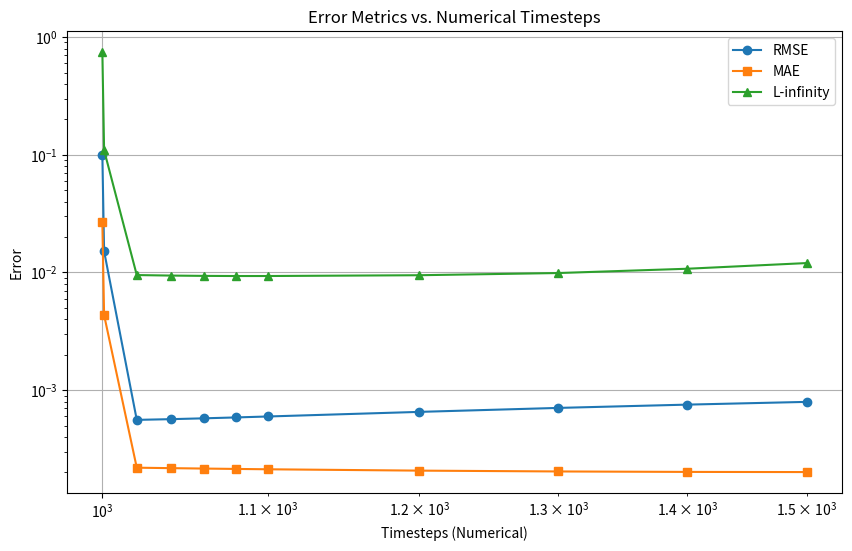

Python code for this plot:
import numpy as np
import matplotlib.pyplot as plt
from scipy.optimize import root

# Root and analytical solution functions
def root_equation(b_k, B):
    return np.tan(b_k) - 3 * b_k / (3 + B * b_k**2)

def find_roots(B):
    initial_guesses = np.linspace(0, 1000, 10000)
    roots = []
    for guess in initial_guesses:
        sol = root(root_equation, guess, args=(B,))
        if sol.success and np.abs(root_equation(sol.x[0], B)) < 1e-5:
            if len(roots) == 0 or all(np.abs(sol.x[0] - r) > 1e-2 for r in roots):
                roots.append(sol.x[0])
    return np.array(roots)

# Parameters
tau_max = 0.2
gridsteps = 51
alpha = 1
delta_xi = 1 / (gridsteps - 1)
B = 2  # Fixed B for this analysis

# High-resolution analytical solution
timesteps_analytical = 5000  # Very high timestep count for analytical solution
delta_tau_analytical = tau_max / timesteps_analytical
tau_analytical = np.linspace(0, tau_max, timesteps_analytical + 1)
b_k_values = find_roots(B)
Theta_f = np.zeros_like(tau_analytical)
for k in range(1, len(b_k_values)):
    b_k = b_k_values[k]
    Theta_f += 6 * B * np.exp(-b_k**2 * tau_analytical) / (9 * (1 + B) + B**2 * b_k**2)
Theta_f += B / (1 + B)
analytical_solution = (1 + B) * (1 - Theta_f)

# Different timesteps for numerical solution
timesteps_list = [1000, 1001, 1020, 1040, 1060, 1080, 1100, 1200, 1300, 1400, 1500]
error_metrics = {"Timesteps": [], "RMSE": [], "MAE": [], "L-infinity": []}

for timesteps in timesteps_list:
    delta_tau = tau_max / timesteps
    tau = np.linspace(0, tau_max, timesteps + 1)

    # Numerical solution
    Fo = alpha * delta_tau / delta_xi**2
    T_s = np.zeros(gridsteps)
    T_l = 1.0
    theta_l_all = [T_l]

    for _ in range(timesteps):
        T_s_new = np.zeros_like(T_s)
        for i in range(gridsteps):
            if i == 0:
                T_s_new[i] = T_s[i+1]
            elif i == gridsteps-1:
                T_s_new[i] = T_l
            else:
                xi = i * delta_xi
                xi_plus_half = xi + delta_xi / 2
                xi_minus_half = xi - delta_xi / 2
                xi2_term = Fo * ((xi_plus_half**2) * T_s[i + 1]
                                 - (xi_plus_half**2 + xi_minus_half**2) * T_s[i]
                                 + (xi_minus_half**2) * T_s[i - 1])
                T_s_new[i] = T_s[i] + (1 / (xi**2 if xi != 0 else 1)) * xi2_term
        T_s = T_s_new.copy()
        interaction_term = (-3 * delta_tau / (B * 2 * delta_xi)) * (
            3 * T_s[-1] - 4 * T_s[-2] + T_s[-3])
        T_l += interaction_term
        theta_l_all.append(T_l)
    numerical_solution = [(1 + B) * (1 - theta_l) for theta_l in theta_l_all]

    # Interpolate analytical solution to match numerical tau points
    analytical_interp = np.interp(tau, tau_analytical, analytical_solution)

    # Calculate errors
    absolute_error = np.abs(np.array(analytical_interp) - np.array(numerical_solution))
    rmse = np.sqrt(np.mean(absolute_error**2))
    mae = np.mean(absolute_error)
    l_infinity = np.max(absolute_error)

    # Store errors
    error_metrics["Timesteps"].append(timesteps)
    error_metrics["RMSE"].append(rmse)
    error_metrics["MAE"].append(mae)
    error_metrics["L-infinity"].append(l_infinity)

# Plot error metrics vs. timesteps
plt.figure(figsize=(10, 6))
plt.plot(error_metrics["Timesteps"], error_metrics["RMSE"], marker='o', label="RMSE")
plt.plot(error_metrics["Timesteps"], error_metrics["MAE"], marker='s', label="MAE")
plt.plot(error_metrics["Timesteps"], error_metrics["L-infinity"], marker='^', label="L-infinity")
plt.xlabel("Timesteps (Numerical)")
plt.ylabel("Error")
plt.title("Error Metrics vs. Numerical Timesteps")
plt.xscale('log')  # Log scale for timesteps
plt.yscale('log')  # Log scale for error
plt.legend()
plt.grid()
plt.show()
